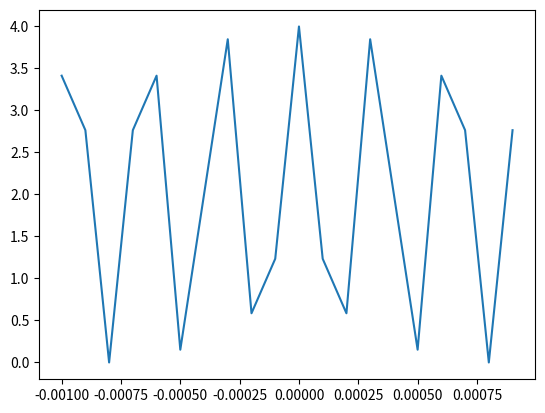

The matplotlib source for this figure:
import math
import matplotlib.pyplot as plt

class ydse:
    
    def __init__(self, wavelength, d, D):
        self.d=d
        self.D=D
        self.wavelength=wavelength
        
    def calcPathDistance(self, x, y):
        return (x**2 + y**2)**0.5
    
    def intensityGen(self):
        yList = []
        phaseDiffList=[]
        for i in range(-10, 10, 1): 
            i*=0.0001
            yList.append(i)
            y1=((self.d)/2 - i)
            path1=self.calcPathDistance(self.D, y1)
            y2=((self.d)/2 + i)
            path2=self.calcPathDistance(self.D, y2)
            pathDiff=path1-path2
            phaseDiffList.append((2*math.pi/self.wavelength)*pathDiff)
        
        iList=[]
        for phaseDiff in phaseDiffList:
            iList.append(4*(math.cos(phaseDiff/2))**2)
    
        plt.plot(yList, iList)
        plt.show()
        
        
YDSE=ydse(4e-8, 0.0005, 4)
YDSE.intensityGen()
        

        
        
            
            